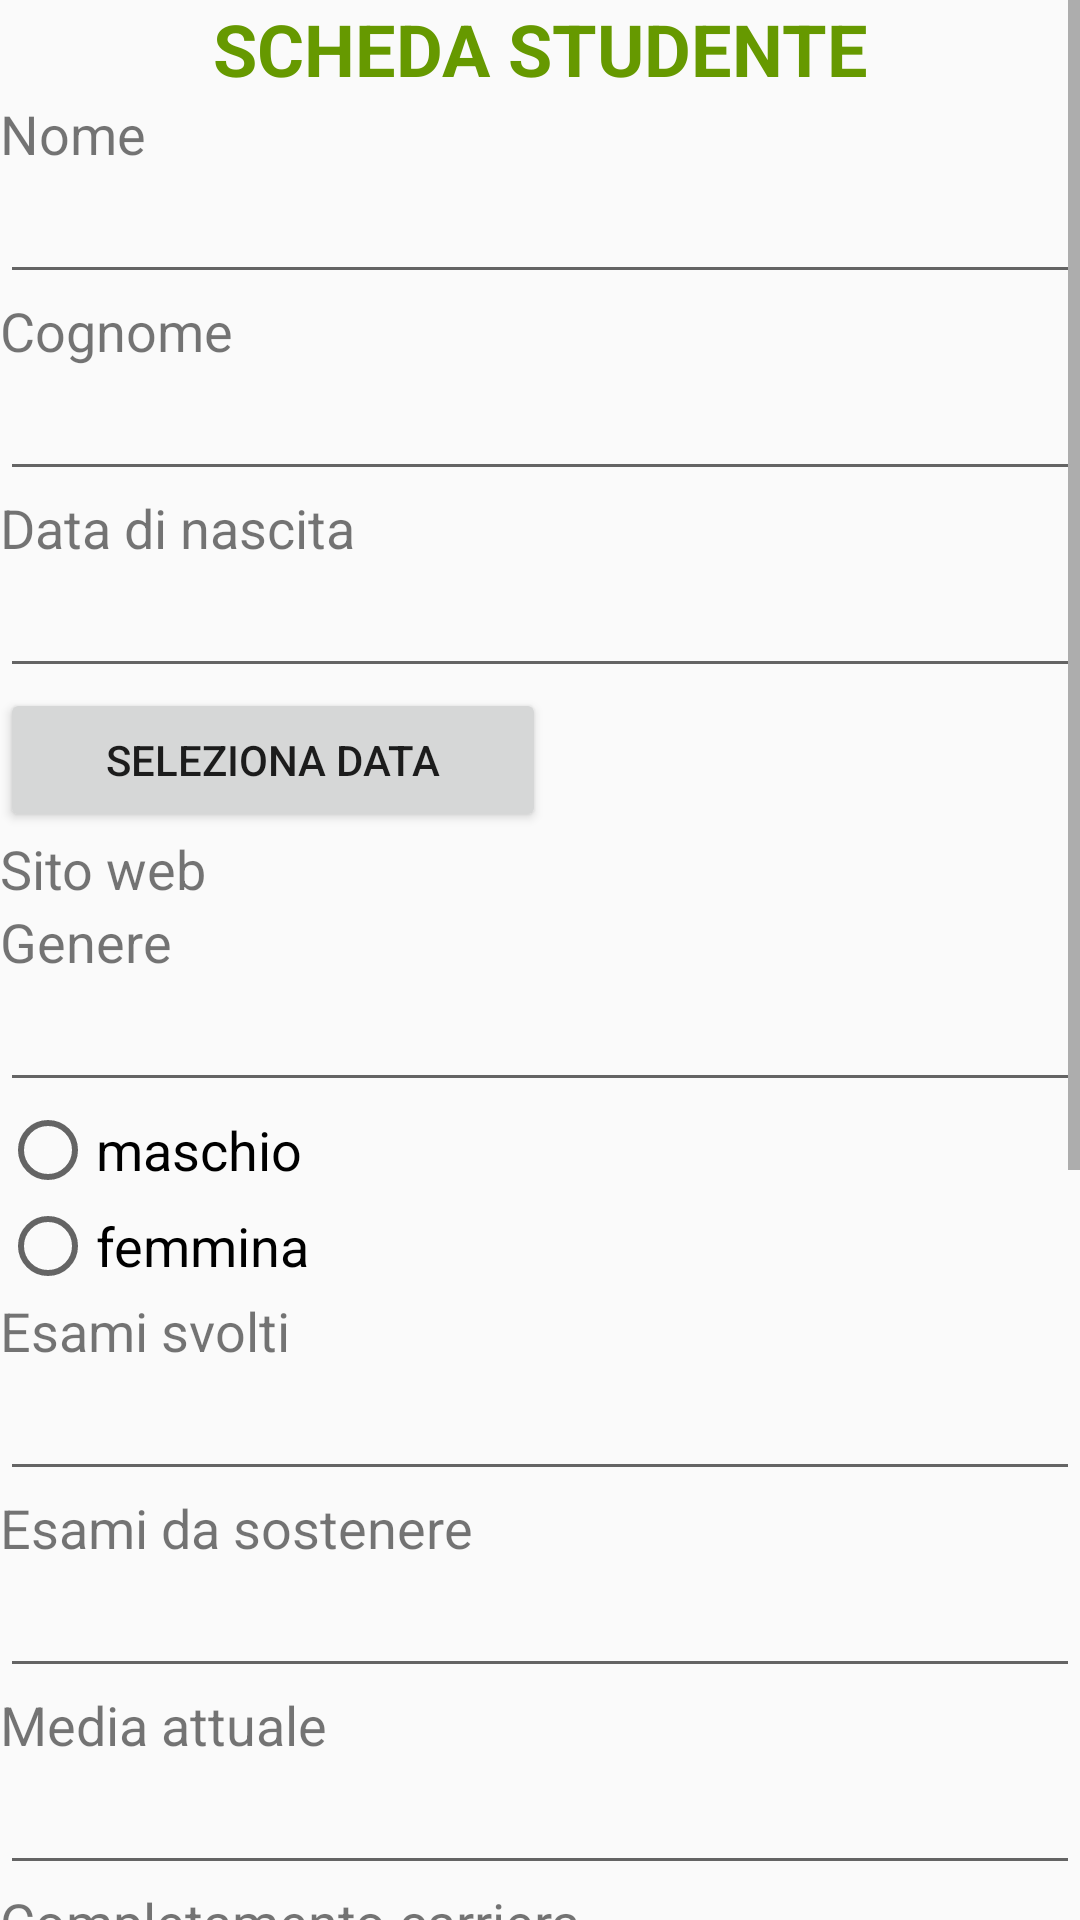

Layout XML and referenced resources for this Android screen:
<!-- AndroidManifest.xml: application theme AppTheme -->
<!-- res/layout/activity_scheda_studente.xml -->
<?xml version="1.0" encoding="utf-8"?>
<LinearLayout xmlns:android="http://schemas.android.com/apk/res/android"
    xmlns:tool="http://schemas.android.com/tools"
    android:orientation="vertical"
    android:layout_width="match_parent"
    android:layout_height="match_parent">


    <ScrollView
        android:layout_width="match_parent"
        android:layout_height="match_parent">

        <LinearLayout
            android:layout_width="match_parent"
            android:layout_height="wrap_content"
            android:orientation="vertical">

            <TextView
                android:id="@+id/textView0"
                android:layout_width="match_parent"
                android:layout_height="wrap_content"
                android:text="SCHEDA STUDENTE"
                android:textAlignment="center"
                android:textColor="@android:color/holo_green_dark"
                android:textSize="24sp"
                android:textStyle="bold" />

            <TextView
                android:id="@+id/textView1"
                android:layout_width="match_parent"
                android:layout_height="wrap_content"
                android:text="Nome"
                android:textSize="18sp" />

            <EditText
                android:id="@+id/editNome"
                android:layout_width="match_parent"
                android:layout_height="wrap_content"
                android:ems="10"
                android:inputType="textPersonName" />

            <TextView
                android:id="@+id/textView2"
                android:layout_width="match_parent"
                android:layout_height="wrap_content"
                android:text="Cognome"
                android:textSize="18sp" />

            <EditText
                android:id="@+id/editCognome"
                android:layout_width="match_parent"
                android:layout_height="wrap_content"
                android:ems="10"
                android:inputType="textPersonName" />

            <TextView
                android:id="@+id/textView3"
                android:layout_width="match_parent"
                android:layout_height="wrap_content"
                android:text="Data di nascita"
                android:textSize="18sp" />

            <EditText
                android:id="@+id/editNascita"
                android:layout_width="match_parent"
                android:layout_height="wrap_content"
                android:ems="10"
                android:inputType="textPersonName" />

            <Button
                android:id="@+id/btnChangeData"
                android:layout_width="182dp"
                android:layout_height="wrap_content"
                android:text="SELEZIONA DATA" />

            <TextView
                android:id="@+id/textView4"
                android:layout_width="match_parent"
                android:layout_height="wrap_content"
                android:text="Sito web"
                android:textSize="18sp" />

            <TextView
                android:id="@+id/textView5"
                android:layout_width="match_parent"
                android:layout_height="wrap_content"
                android:text="Genere"
                android:textSize="18sp"
                />

            <EditText
                android:id="@+id/editSito"
                android:layout_width="match_parent"
                android:layout_height="wrap_content"
                android:ems="10"
                android:inputType="textPersonName" />

            <RadioGroup
                android:id="@+id/radioG"
                android:layout_width="match_parent"
                android:layout_height="match_parent"
                android:checkedButton="@+id/maleRadio">

                <RadioButton
                    android:id="@+id/radiobtn1"
                    android:layout_width="wrap_content"
                    android:layout_height="wrap_content"
                    android:text="maschio"
                    android:textSize="18sp" />

            <RadioButton
                android:id="@+id/radiobtn2"
                android:layout_width="wrap_content"
                android:layout_height="wrap_content"
                android:text="femmina"
                android:textSize="18sp" />

            </RadioGroup>>

            <TextView
                android:id="@+id/textView"
                android:layout_width="match_parent"
                android:layout_height="wrap_content"
                android:text="Esami svolti"
                android:textSize="18sp" />

            <EditText
                android:id="@+id/editEsami1"
                android:layout_width="match_parent"
                android:layout_height="wrap_content"
                android:ems="10"
                android:inputType="textPersonName"
                android:scrollbars="horizontal" />

            <TextView
                android:id="@+id/textView6"
                android:layout_width="match_parent"
                android:layout_height="wrap_content"
                android:text="Esami da sostenere"
                android:textSize="18sp" />


            <EditText
                android:id="@+id/editEsami2"
                android:layout_width="match_parent"
                android:layout_height="wrap_content"
                android:ems="10"
                android:inputType="textPersonName"
                android:scrollbars="horizontal" />

            <TextView
                android:id="@+id/textView7"
                android:layout_width="match_parent"
                android:layout_height="wrap_content"
                android:text="Media attuale"
                android:textSize="18sp" />

            <EditText
                android:id="@+id/editMedia"
                android:layout_width="match_parent"
                android:layout_height="wrap_content"
                android:ems="10"
                android:inputType="textPersonName" />

            <TextView
                android:id="@+id/textView11"
                android:layout_width="match_parent"
                android:layout_height="wrap_content"
                android:text="Completamento carriera"
                android:textSize="18sp" />

            <RatingBar
                android:id="@+id/ratingBar"
                android:layout_width="wrap_content"
                android:layout_height="wrap_content"
                android:numStars="5"
                android:rating="0"
                android:stepSize="1" />

            <TextView
                android:id="@+id/textView8"
                android:layout_width="match_parent"
                android:layout_height="wrap_content"
                android:text="Numero di telefono 1"
                android:textSize="18sp" />

            <EditText
                android:id="@+id/editCell1"
                android:layout_width="match_parent"
                android:layout_height="wrap_content"
                android:ems="10"
                android:inputType="textPersonName" />


            <TextView
                android:id="@+id/textView9"
                android:layout_width="match_parent"
                android:layout_height="wrap_content"
                android:text="Numero di telefono 2"
                android:textSize="18sp" />

            <EditText
                android:id="@+id/editCell2"
                android:layout_width="match_parent"
                android:layout_height="wrap_content"
                android:ems="10"
                android:inputType="textPersonName" />

            <TextView
                android:id="@+id/textView10"
                android:layout_width="match_parent"
                android:layout_height="wrap_content"
                android:text="Numero di telefono 3"
                android:textSize="18sp" />

            <EditText
                android:id="@+id/editCell3"
                android:layout_width="match_parent"
                android:layout_height="wrap_content"
                android:ems="10"
                android:inputType="textPersonName" />

            <ToggleButton
                android:id="@+id/toggleButton"
                android:layout_width="match_parent"
                android:layout_height="wrap_content"
                android:text="MODIFICA"
                android:textOff="ABILITA MODIFICHE"
                android:textOn="CONFERMA DATI"
                android:textStyle="bold"
                android:visibility="visible"
                tool:text="MODIFICA" />

            <Button
                android:id="@+id/btnConnect"
                android:layout_width="match_parent"
                android:layout_height="wrap_content"
                android:text="connetti" />

            <Button
                android:id="@+id/btnShare"
                android:layout_width="match_parent"
                android:layout_height="wrap_content"
                android:text="condividi" />

        </LinearLayout>
    </ScrollView>

</LinearLayout>
<!-- resources referenced by this layout -->
<resources>
  <style name="AppTheme" parent="Theme.AppCompat.Light.DarkActionBar">
          
          <item name="colorPrimary">@color/colorPrimary</item>
          <item name="colorPrimaryDark">@color/colorPrimaryDark</item>
          <item name="colorAccent">@color/colorAccent</item>
      </style>
  <color name="colorPrimary">#3F51B5</color>
  <color name="colorPrimaryDark">#303F9F</color>
  <color name="colorAccent">#FF4081</color>
</resources>
